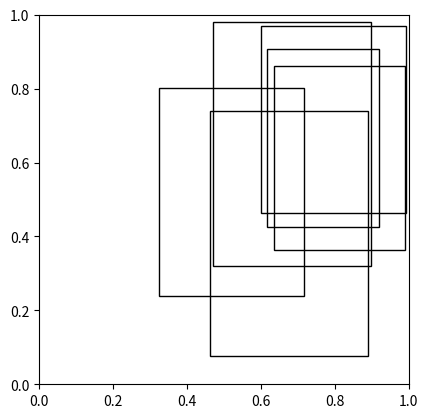

This chart was generated by the following Python code:
# -*- coding: utf-8 -*-
"""
Created on Thu Aug 11 18:12:37 2016

@author: Eddy_zheng
"""

import matplotlib.pyplot as plt
import matplotlib.patches as patches
import numpy as np




def plot_example(X,Y,li,wi,N):

    fig1 = plt.figure()
    ax1 = fig1.add_subplot(111, aspect='equal')


    colour=['red','green','white','yellow','blue','black']
    for i in range(N):
        ax1.add_patch(
                patches.Rectangle(
                    (X[i], Y[i]),   # (x,y)
                    li[i],          # width
                    wi[i],          # height
                    color='black',
                    fill=False
                )
            )
    fig1.savefig('rect1.png', dpi=90, bbox_inches='tight')

    # ax1.add_patch(
    #
    #     patches.Rectangle(
    #         (0.1, 0.1),   # (x,y)
    #         0.5,          # width
    #         0.5,          # height
    #     )
    #
    # )
    #
    #
    # ax1.add_patch(
    #     patches.Rectangle(
    #         (0.7, 0.7),   # (x,y)
    #         0.5,          # width
    #         0.5,          # height
    #     )
    # )

    plt.show()
    # fig1.savefig('rect1.png', dpi=90, bbox_inches='tight')

if __name__=='__main__':
    wait_list=[(119.53, 22.5),
     (99.3, 16.92),
     (85.5, 16.3),
     (110, 17.2),
     (110, 19.22),
     (119.53, 22.5),
     (99.3, 16.92),
     (99.3, 16.92),
     (85.5, 16.3),
     (110, 17.2),
     (110, 17.2),
     (119.53, 22.5)]
    wait_list=wait_list[0:6]
    
    
    N=len(wait_list)
    W=34
    L=280
    
    li=np.array([each[0] for each in wait_list])/L
    wi=np.array([each[1] for each in wait_list])/W
    
    X=np.array([129.42922238, 177.63115518, 172.31146189, 168.24637649,
            90.59384038, 132.09799331])/L
    Y=np.array([ 2.61286949, 12.38680287, 14.50734225, 15.76862964,  8.08009241,10.86250473])/W    
    plot_example(X, Y, li, wi,N)